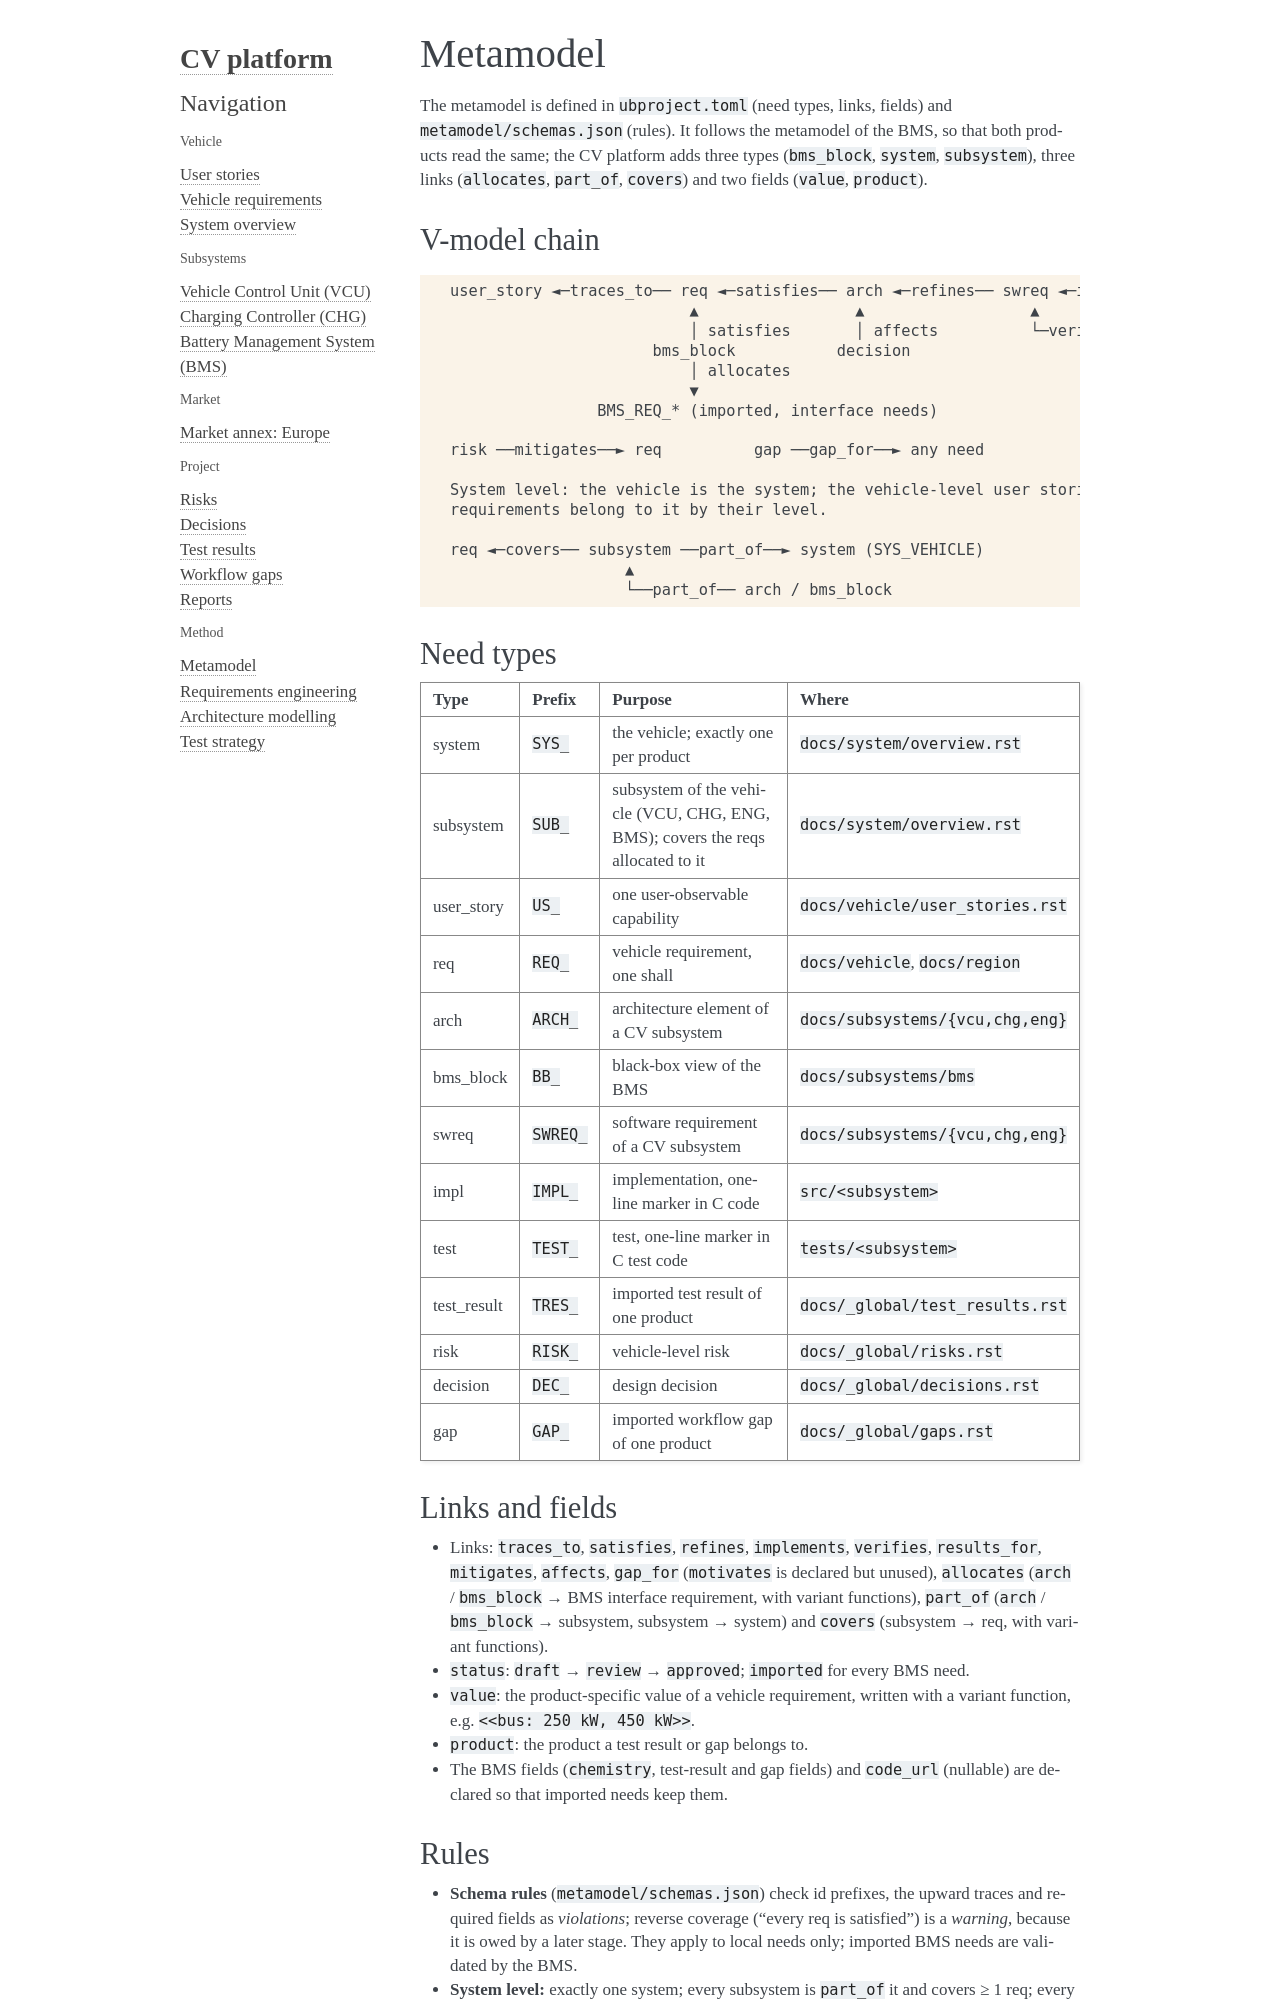

repository: PhilipPartsch/variant_demo · page: bus_bev_lfp_eu/sphinx/method/metamodel.html · generator: sphinx

Metamodel
=========

The metamodel is defined in ``ubproject.toml`` (need types, links, fields) and
``metamodel/schemas.json`` (rules). It follows the metamodel of the BMS, so
that both products read the same; the CV platform adds three types
(``bms_block``, ``system``, ``subsystem``), three links (``allocates``,
``part_of``, ``covers``) and two fields (``value``, ``product``).

V-model chain
-------------

::

   user_story ◄─traces_to── req ◄─satisfies── arch ◄─refines── swreq ◄─implements── impl
                             ▲                 ▲                  ▲
                             │ satisfies       │ affects          └─verifies── test ◄─results_for── test_result
                         bms_block           decision
                             │ allocates
                             ▼
                   BMS_REQ_* (imported, interface needs)

   risk ──mitigates──► req          gap ──gap_for──► any need

   System level: the vehicle is the system; the vehicle-level user stories and
   requirements belong to it by their level.

   req ◄─covers── subsystem ──part_of──► system (SYS_VEHICLE)
                      ▲
                      └──part_of── arch / bms_block

Need types
----------

===========  ==========  =========================================  =================================
Type         Prefix      Purpose                                    Where
===========  ==========  =========================================  =================================
system       ``SYS_``    the vehicle; exactly one per product       ``docs/system/overview.rst``
subsystem    ``SUB_``    subsystem of the vehicle (VCU, CHG, ENG,   ``docs/system/overview.rst``
                         BMS); covers the reqs allocated to it
user_story   ``US_``     one user-observable capability             ``docs/vehicle/user_stories.rst``
req          ``REQ_``    vehicle requirement, one shall             ``docs/vehicle``, ``docs/region``
arch         ``ARCH_``   architecture element of a CV subsystem     ``docs/subsystems/{vcu,chg,eng}``
bms_block    ``BB_``     black-box view of the BMS                  ``docs/subsystems/bms``
swreq        ``SWREQ_``  software requirement of a CV subsystem     ``docs/subsystems/{vcu,chg,eng}``
impl         ``IMPL_``   implementation, one-line marker in C code  ``src/<subsystem>``
test         ``TEST_``   test, one-line marker in C test code       ``tests/<subsystem>``
test_result  ``TRES_``   imported test result of one product        ``docs/_global/test_results.rst``
risk         ``RISK_``   vehicle-level risk                         ``docs/_global/risks.rst``
decision     ``DEC_``    design decision                            ``docs/_global/decisions.rst``
gap          ``GAP_``    imported workflow gap of one product       ``docs/_global/gaps.rst``
===========  ==========  =========================================  =================================

Links and fields
----------------

- Links: ``traces_to``, ``satisfies``, ``refines``, ``implements``,
  ``verifies``, ``results_for``, ``mitigates``, ``affects``, ``gap_for``
  (``motivates`` is declared but unused), ``allocates`` (``arch`` /
  ``bms_block`` → BMS interface requirement, with variant functions),
  ``part_of`` (``arch`` / ``bms_block`` → subsystem, subsystem → system) and
  ``covers`` (subsystem → req, with variant functions).
- ``status``: ``draft`` → ``review`` → ``approved``; ``imported`` for every
  BMS need.
- ``value``: the product-specific value of a vehicle requirement, written with
  a variant function, e.g. ``<<bus: 250 kW, 450 kW>>``.
- ``product``: the product a test result or gap belongs to.
- The BMS fields (``chemistry``, test-result and gap fields) and ``code_url``
  (nullable) are declared so that imported needs keep them.
